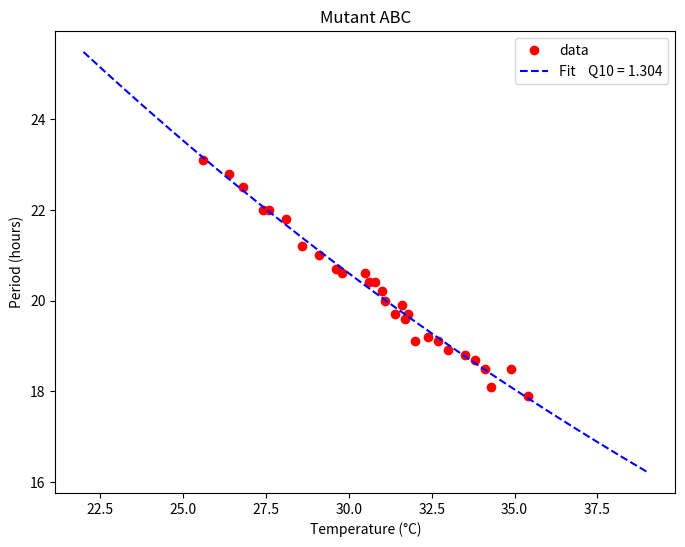

Write Python code to recreate this figure.
### This is a simple script to calculate Q10 values for circadian period
### length by using SciPy Optimize non-linear least squares fit on Colab.
# [redacted]
###
#@title Circadian period Q10 calculator (median temperature)
import numpy as np
import statistics
from scipy.optimize import curve_fit
from matplotlib import pyplot as plt

#@markdown For usage, see [GitHub repository page](https://github.com/dxda6216/q10).

#@markdown Input data, then hit **Runtime** -> **Run all** (or press **Ctrl+F9**).

# Data description (plot title)
Data_description = "Mutant ABC" #@param {type:"string"}

# Temperature data
Temperatures = 25.6, 26.4, 26.8, 27.4, 27.6, 28.1, 28.6, 29.1, 29.6, 29.8, 30.5, 30.6, 30.8, 31, 31.1, 31.4, 31.6, 31.7, 31.8, 32, 32.4, 32.7, 33, 33.5, 33.8, 34.1, 34.3, 34.9, 35.4 #@param {type:"raw"}
x = np.array(Temperatures)

median_x = statistics.median(x)
maximum_x = max(x)
minimum_x = min(x)
average_x = statistics.mean(x)

# Period data
Periods =  23.1, 22.8, 22.5, 22, 22, 21.8, 21.2, 21, 20.7, 20.6, 20.6, 20.4, 20.4, 20.2, 20, 19.7, 19.9, 19.6, 19.7, 19.1, 19.2, 19.1, 18.9, 18.8, 18.7, 18.5, 18.1, 18.5, 17.9 #@param {type:"raw"}
y = np.array(Periods)

#
Select_base_temperature = "Median" #@param ["Minimum", "Maximum", "Average", "Median", "Select Temperature"]
Base_temperature = 30 # @param {type:"slider", min:0, max:100, step:0.1}

if Select_base_temperature == "Minimum":
	base_x = minimum_x

if Select_base_temperature == "Maximum":
	base_x = maximum_x

if Select_base_temperature == "Average":
	base_x = average_x

if Select_base_temperature == "Median":
	base_x = median_x

if Select_base_temperature == "Select Temperature":
	base_x = Base_temperature

# Printing the data
print('Temperature = ', x, '\n')
print('Period = ', y, '\n')
print(u'Minimum temperature =', '{:.3f}'.format(minimum_x), u'\u00B0C')
print(u'Maximum temperature =', '{:.3f}'.format(maximum_x), u'\u00B0C')
print(u'Average temperature =', '{:.3f}'.format(average_x), u'\u00B0C')
print(u'Median temperature  =', '{:.3f}'.format(median_x), u'\u00B0C\n')

# Displaying Tab-delimited data Yes or No
Display_tab_delimited_data = "No" #@param ["Yes", "No"]


# Defining an equation for curve fitting
# fitting parameters:
#     tau_MT : period at median temperature (degree Celsius)
#     q10 : temperature coefficient (Q10)
def func(x, tau_MT, q10):
	return tau_MT / ( q10 ** ( ( x - base_x ) * 0.1 ) )

# Initial values for the fitting parameters
p0 = np.array([24.000, 1.000])

# Fitting the data to the defined equation
popt, pcov = curve_fit(func, x, y, p0)
residuals = y - func(x, *popt)
ss_residuals = np.sum(residuals**2)
ss_total = np.sum((y-np.mean(y))**2)
r_squared = 1 - ( ss_residuals / ss_total )

fig = plt.figure(figsize = (8,6))
fcxmin = int( min(x) - ( max(x) - min(x) ) * 0.333 )
fcxmax = int( max(x) + ( max(x) - min(x) ) * 0.333 ) + 1
fcx = np.linspace(fcxmin, fcxmax, 200)

plt.plot(x, y, 'o', color ='red', label ='data')
fcy = func(fcx, popt[0], popt[1])
plt.plot(fcx, fcy, '--', color='blue', label ='Fit    Q10 = %5.3f' %popt[1])
plt.title(Data_description)
plt.xlabel(u'Temperature (\u00B0C)')
plt.ylabel('Period (hours)')

if Display_tab_delimited_data == "Yes":
	print(u'Dataset')
	print (u'Temp (\u00B0C)\tPeriod (hours)')
	ycount = 0
	for xseq in x:
		print(str(xseq)+'\t'+str(y[ycount]))
		ycount += 1
	print(u'\nFitted Curve')
	print (u'Temp (\u00B0C)\tPeriod (hours)')
	fcycount = 0
	for fcxseq in fcx:
		print('{:.3f}'.format(fcxseq)+'\t'+'{:.3f}'.format(fcy[fcycount]))
		fcycount += 1
	print(u'\n')

# Printing the results
print(u'Eestimated period length at', base_x, u'\u00B0C =', '{:.3f}'.format(popt[0]), u'\u00B1', '{:.3f}'.format(pcov[0,0]**0.5), 'hours')
print(u'Q10 (temperature coefficient) =', '{:.3f}'.format(popt[1]), u'\u00B1', '{:.3f}'.format(pcov[1,1]**0.5))
print(u'R\u00B2 =', '{:.6f}'.format(r_squared), u'\n')

plt.legend()
plt.show()

### End of script